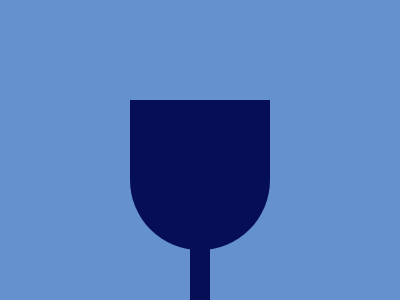

Reproduce this picture with HTML and CSS.

<!-- file: index.html -->
<!DOCTYPE html>
<!--[if lt IE 7]>      <html class="no-js lt-ie9 lt-ie8 lt-ie7"> <![endif]-->
<!--[if IE 7]>         <html class="no-js lt-ie9 lt-ie8"> <![endif]-->
<!--[if IE 8]>         <html class="no-js lt-ie9"> <![endif]-->
<!--[if gt IE 8]>      <html class="no-js"> <!--<![endif]-->
<html>
    <head>
        <meta charset="utf-8">
        <meta http-equiv="X-UA-Compatible" content="IE=edge">
        <title>CSS Battle 1-8: "Forking Crazy"</title>
        <meta name="description" content="">
        <meta name="viewport" content="width=device-width, initial-scale=1">
        <link rel="stylesheet" href="main.css">
    </head>
    <body>
        <!--[if lt IE 7]>
            <p class="browsehappy">You are using an <strong>outdated</strong> browser. Please <a href="#">upgrade your browser</a> to improve your experience.</p>
        <![endif]-->
        <div id='handle'></div>
        <div id='head'></div>
        <div id='tine1'></div>
        <div id='tine2'></div>
        <div id='tine3'></div>
        <div id='tine4'></div>
        <div id='negative1'></div>
        <div id='negative2'></div>
        <div id='negative3'></div>

        <script src="" async defer></script>
    </body>
</html>




/* file: main.css */
* {
  background: #6592cf;
}
div {
  position: fixed;
}
#handle {
  background: #060f55;
  height: 100px;
  width: 20px;
  top: 200px;
  left: 190px;
}
#head {
  background: #060f55;
  height: 150px;
  width: 140px;
  border-radius: 0 0 100px 100px;
  top: 100px;
  left: 130px;
}
#negative1 {
  background: #6592cf;
  width: 20px;
  height: 100px;
  top: 50px;
}
#tine1 {
  height: 50px;
  width: 20px;
  background: #060f55;
  top: 50px;
  left: 50 px;
  border-radius: 100px 100px 0 0;
}
